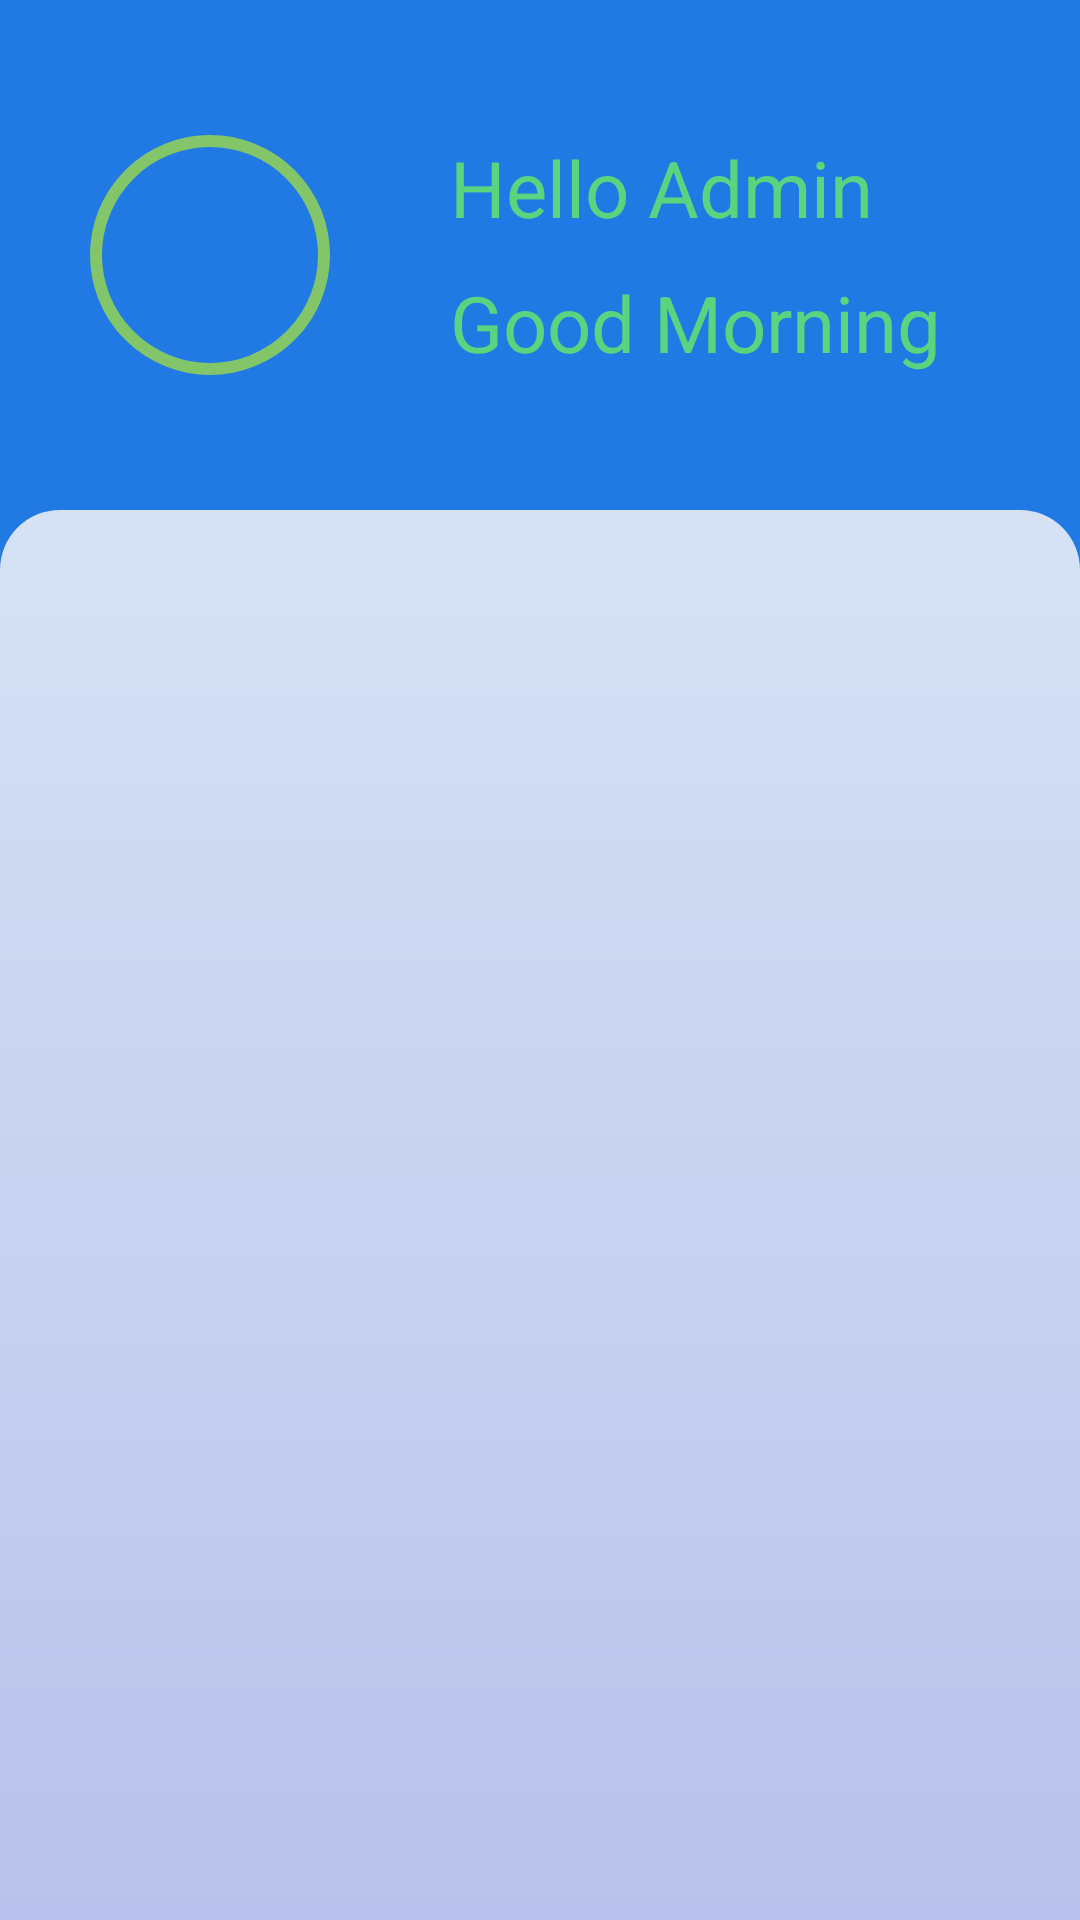

Reconstruct the res/layout file that produces this screen, plus the resources it refers to.
<!-- AndroidManifest.xml: application theme Theme.QuanLySinhVien02 -->
<!-- res/layout/fragment_functional.xml -->
<?xml version="1.0" encoding="utf-8"?>
<LinearLayout xmlns:android="http://schemas.android.com/apk/res/android"
    xmlns:app="http://schemas.android.com/apk/res-auto"
    xmlns:tools="http://schemas.android.com/tools"
    android:layout_width="match_parent"
    android:layout_height="match_parent"
    android:orientation="vertical"
    android:background="#2179E4">

    <LinearLayout
        android:layout_width="match_parent"
        android:layout_height="170dp"
        android:gravity="center">

        <com.google.android.material.imageview.ShapeableImageView
            android:id="@+id/functional_avatar"
            android:layout_width="80dp"
            android:layout_height="80dp"
            tools:src="@tools:sample/avatars"
            android:layout_marginHorizontal="30dp"
            app:shapeAppearanceOverlay="@style/circular"
            android:background="@drawable/custom_avatar"/>

        <LinearLayout
            android:layout_width="0dp"
            android:layout_height="match_parent"
            android:layout_weight="1"
            android:gravity="center_vertical"
            android:orientation="vertical"
            android:paddingHorizontal="10dp">

            <TextView
                android:id="@+id/functional_name"
                android:layout_width="wrap_content"
                android:layout_height="wrap_content"
                android:text="Hello Admin"
                android:textSize="26dp"
                android:textColor="#59D580"/>

            <TextView
                android:id="@+id/functional_time"
                android:layout_width="wrap_content"
                android:layout_height="wrap_content"
                android:layout_marginTop="10dp"
                android:text="Good Morning"
                android:textSize="26dp"
                android:textColor="#59D580"/>




        </LinearLayout>


    </LinearLayout>

    <LinearLayout
        android:layout_width="match_parent"
        android:layout_height="match_parent"
        android:padding="10dp"
        android:background="@drawable/custom_functional_layout">

        <GridView
            android:id="@+id/gv_list_functional"
            android:layout_width="match_parent"
            android:layout_height="wrap_content"
            android:numColumns="2"
            android:padding="10dp"
            android:verticalSpacing="20dp"
            android:scrollbars="none"
            android:horizontalSpacing="40dp"/>

    </LinearLayout>

</LinearLayout>
<!-- resources referenced by this layout -->
<resources>
  <!-- drawable custom_avatar (drawable) -->
  <?xml version="1.0" encoding="utf-8"?>
  <shape xmlns:android="http://schemas.android.com/apk/res/android">
      <stroke
          android:width="4dp"
          android:color="#83C66A" />
      <corners android:radius="75dp" />
  </shape>
  <!-- drawable custom_functional_layout (drawable) -->
  <?xml version="1.0" encoding="utf-8"?>
  <shape xmlns:android="http://schemas.android.com/apk/res/android">
  
      <corners
          android:topLeftRadius="20dp"
          android:topRightRadius="20dp"/>
  
  
  
      <gradient
          android:angle="270"
          android:startColor="#D6E2F4"
          android:endColor="#BAC1EC"/>
  
  </shape>
  <style name="Theme.QuanLySinhVien02" parent="Base.Theme.QuanLySinhVien02" />
  <style name="Base.Theme.QuanLySinhVien02" parent="Theme.Material3.DayNight.NoActionBar">
          
          
      </style>
</resources>
